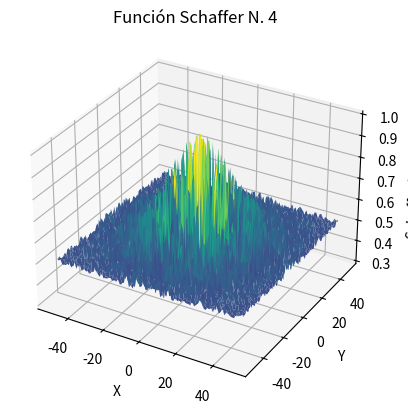

This figure's Python source:
import numpy as np
import matplotlib.pyplot as plt
from mpl_toolkits.mplot3d import Axes3D

def schaffer_function_n4(x, y):
    return 0.5 + ((np.cos(np.sin(np.abs(x**2 - y**2)))**2 - 0.5) / (1 + 0.001*(x**2 + y**2))**2)

def plot_schaffer_funtion_n4():
    x = np.linspace(-50, 50, 100)
    y = np.linspace(-50, 50, 100)
    X, Y = np.meshgrid(x, y)
    Z = schaffer_function_n4(X, Y)

    fig = plt.figure()
    ax = fig.add_subplot(111, projection='3d')
    ax.plot_surface(X, Y, Z, cmap='viridis')
    ax.set_xlabel('X')
    ax.set_ylabel('Y')
    ax.set_zlabel('Schaffer N. 4(X, Y)')
    ax.set_title('Función Schaffer N. 4')

    plt.show()


plot_schaffer_funtion_n4()
